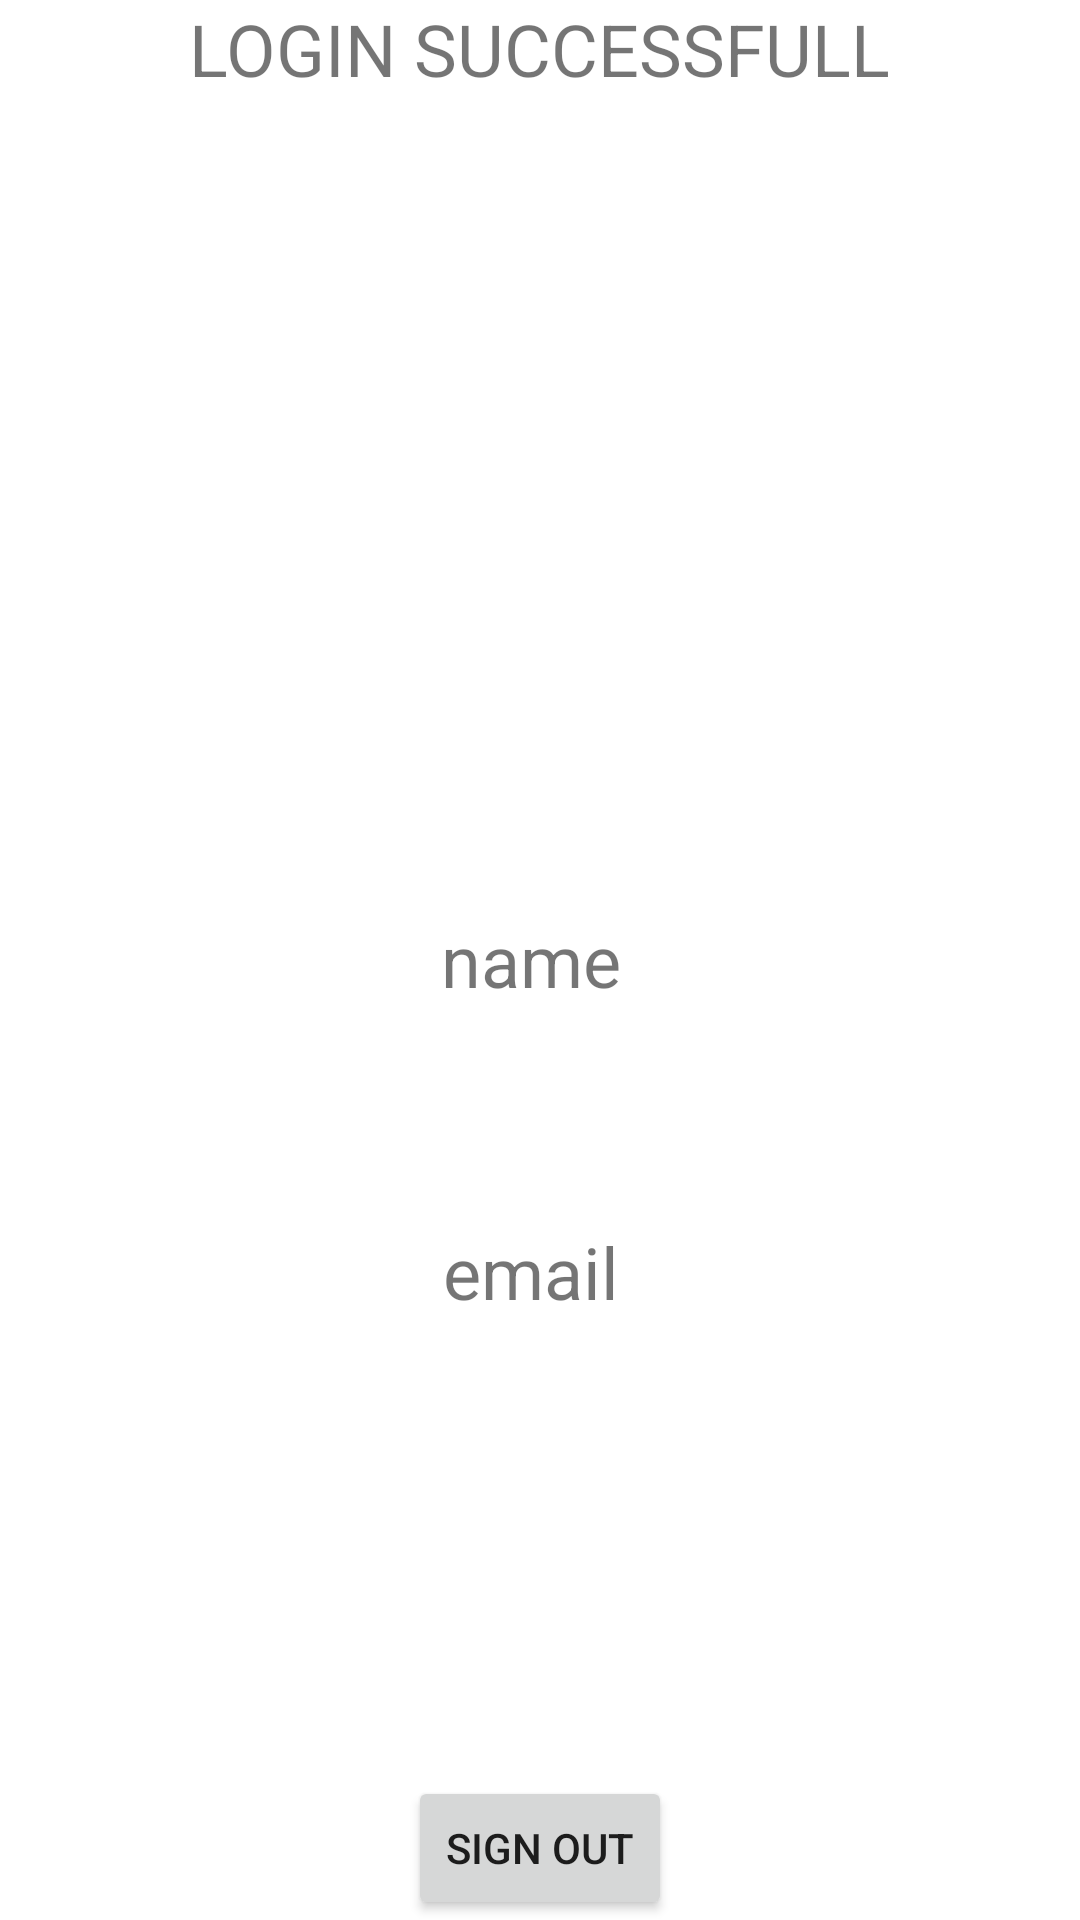

Reconstruct the res/layout file that produces this screen, plus the resources it refers to.
<!-- AndroidManifest.xml: application theme Theme.AppSucKhoe -->
<!-- res/layout/activity_second2.xml -->
<?xml version="1.0" encoding="utf-8"?>
<RelativeLayout xmlns:android="http://schemas.android.com/apk/res/android"
    xmlns:app="http://schemas.android.com/apk/res-auto"
    xmlns:tools="http://schemas.android.com/tools"
    android:layout_width="match_parent"
    android:layout_height="match_parent"
    tools:context=".SecondActivity">

    <TextView
        android:layout_width="wrap_content"
        android:layout_height="wrap_content"
        android:layout_centerHorizontal="true"
        android:text="LOGIN SUCCESSFULL"
        android:textSize="24sp" />
    <ImageView
        android:layout_width="200dp"
        android:layout_height="200dp"
        android:layout_centerHorizontal="true"
        android:layout_above="@+id/name"
        android:id="@+id/imageview"/>

    <TextView
        android:id="@+id/name"
        android:layout_width="wrap_content"
        android:layout_height="wrap_content"
        android:layout_centerInParent="true"
        android:text="name "
        android:textSize="24sp" />

    <TextView
        android:id="@+id/email"
        android:layout_width="wrap_content"
        android:layout_height="wrap_content"
        android:layout_alignParentBottom="true"
        android:layout_centerHorizontal="true"
        android:layout_marginBottom="200dp"
        android:text="email "
        android:textSize="24sp" />

    <Button
        android:layout_width="wrap_content"
        android:layout_height="wrap_content"
        android:id="@+id/BtnSignOut"
        android:text="Sign out"
        android:layout_centerHorizontal="true"
        android:layout_alignParentBottom="true"/>



</RelativeLayout>
<!-- resources referenced by this layout -->
<resources>
  <style name="Theme.AppSucKhoe" parent="Theme.MaterialComponents.DayNight.NoActionBar">
          
          <item name="colorPrimary">@color/purple_500</item>
          <item name="colorPrimaryVariant">@color/purple_700</item>
          <item name="colorOnPrimary">@color/white</item>
          
          <item name="colorSecondary">@color/teal_200</item>
          <item name="colorSecondaryVariant">@color/teal_700</item>
          <item name="colorOnSecondary">@color/black</item>
          
          <item name="android:statusBarColor" tools:targetApi="l">?attr/colorPrimaryVariant</item>
          
      </style>
  <!-- not gathered from this repository: default colours our renderer supplied (Android Studio template values) -->
  <color name="purple_500">#FF6200EE</color>
  <color name="purple_700">#FF3700B3</color>
  <color name="teal_200">#FF03DAC5</color>
  <color name="teal_700">#FF018786</color>
  <color name="black">#FF000000</color>
  <color name="white">#FFFFFFFF</color>
</resources>
